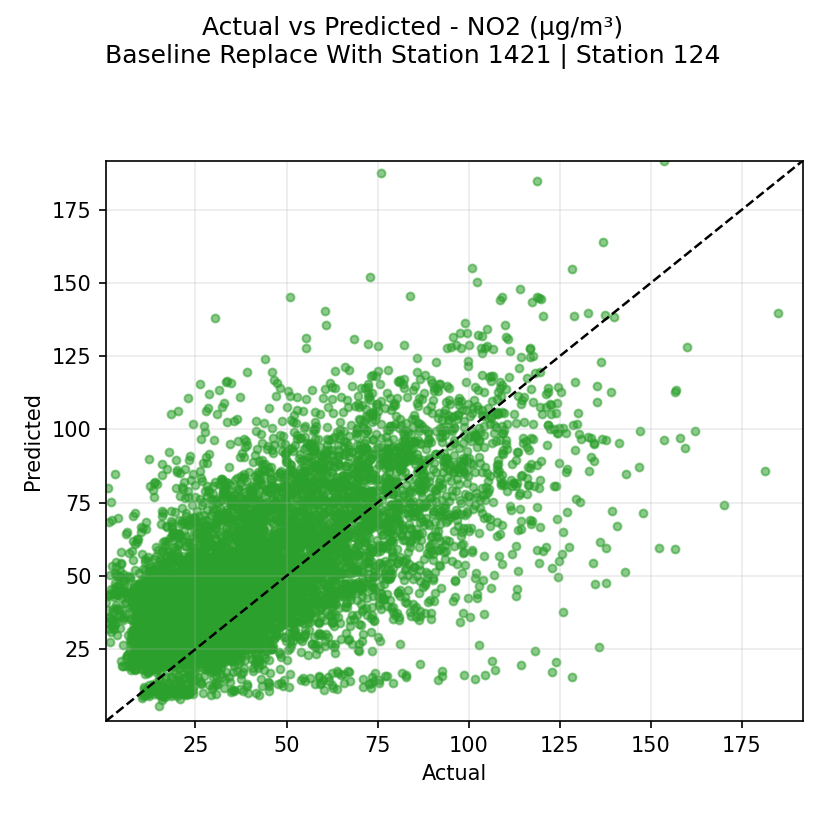

The file beside this chart, header and first rows:
actual, prediction
42.37, 58.1
38.3, 55.5
35.75, 53.6
44.98, 59.1
52.08, 61.02
52.8, 62.4
55.42, 62.72
46.38, 63.22
36.55, 58.62
39.88, 56.98
41.65, 59.28
39.35, 60.5
38.65, 65.12
40.35, 64.42
38.6, 64.5
39.2, 66.0
39.48, 67.52
52.42, 70.88
56.22, 71.05
54.18, 67.0
49.9, 72.55
48.62, 72.95
47.92, 69.42
43.38, 69.65
39.85, 62.02
46.12, 55.92
33.15, 52.6
25.2, 51.03
26.45, 57.52
30.95, 55.1
39.88, 50.68
38.42, 48.6
31.35, 48.78
36.05, 54.53
36.25, 58.45
35.15, 60.92
39.45, 68.53
46.88, 74.18
46.8, 73.68
53.62, 79.43
54.25, 81.88
62.75, 87.6
57.55, 82.7
47.68, 76.75
46.18, 76.53
45.08, 73.35
42.28, 70.0
42.25, 66.65
36.98, 59.62
31.3, 55.38
26.75, 56.4
23.0, 50.67
19.5, 51.12
20.27, 48.08
23.38, 48.18
32.2, 46.32
39.9, 47.9
46.22, 63.05
59.98, 79.22
77.7, 112.5
... 7,669 more rows
